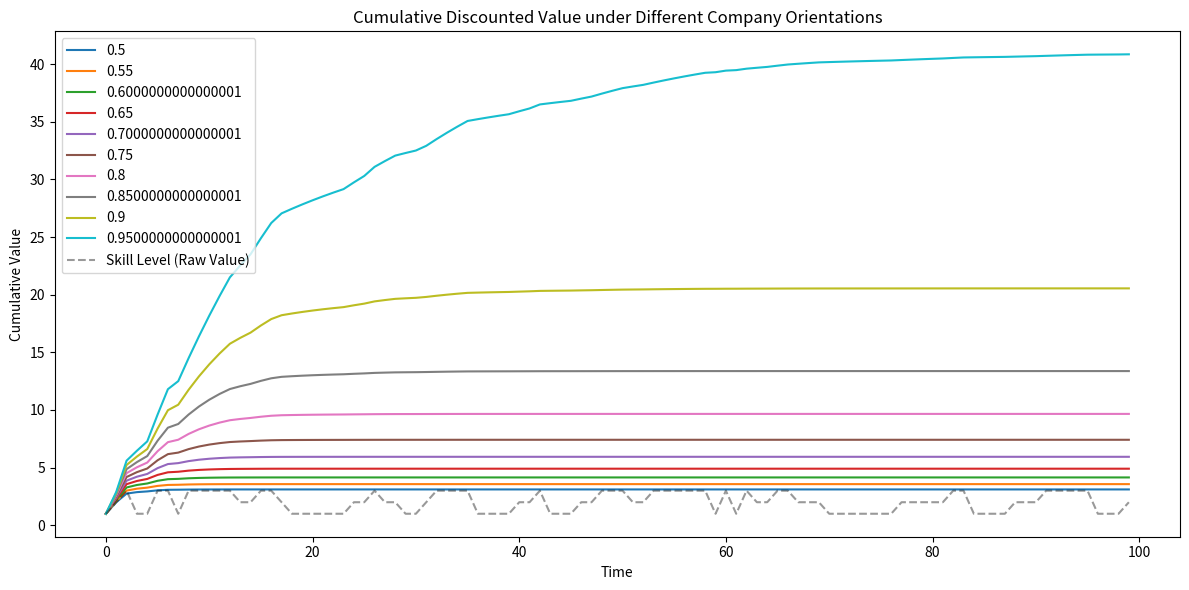

Python code for this plot:
import numpy as np
import matplotlib.pyplot as plt
import random

T = 100
time = np.arange(T)

skill_values = {1: 1, 2: 2, 3: 3}

transition_probs = [
    {},
    {1: 0.6, 2: 0.3, 3: 0.1},
    {1: 0.1, 2: 0.6, 3: 0.3},
    {1: 0.1, 2: 0.3, 3: 0.6},
]

def simulate_skill_path(promo_probs, T=10, seed=None):
    if seed is not None:
        np.random.seed(seed)
    skill_values = [1]  # start at Basic
    for t in range(1, T):
        current = skill_values[-1]
        skills   = list(transition_probs[current].keys())
        weights  = list(transition_probs[current].values())
        new_level = random.choices(skills, weights=weights, k=1)[0]
        skill_values.append(new_level)
    return skill_values

skill_path = simulate_skill_path(transition_probs, T, seed=42)

discount_factors = {
    "Short-term": 0.8,
    "Medium-term": 0.9,
    "Long-term": 0.97
}

discount_factors={str(k*0.05):0.05*k for k in range(10,20)}

plt.figure(figsize=(12, 6))
for label, delta in discount_factors.items():
    discounted_values = [delta**t * skill_values[skill] for t, skill in enumerate(skill_path)]
    cumulative_values = np.cumsum(discounted_values)
    plt.plot(time, cumulative_values, label=label)

plt.plot(time, [skill_values[s] for s in skill_path], 'k--', alpha=0.4, label="Skill Level (Raw Value)")

plt.title("Cumulative Discounted Value under Different Company Orientations")
plt.xlabel("Time")
plt.ylabel("Cumulative Value")
plt.legend()
plt.grid(False)
plt.tight_layout()
plt.show()
